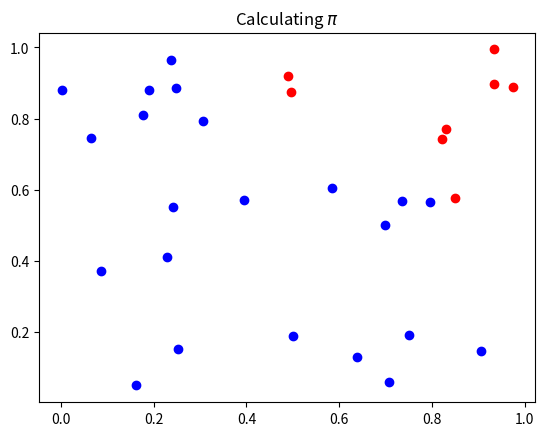

Python code for this plot:
#!/usr/bin/env python3
# -*- coding: utf-8 -*-
"""
Created on Wed Jan 31 15:50:14 2024

@author: dianachapter
"""

import numpy as np
import matplotlib.pyplot as plt
n=30
x = np. random. uniform (size=n)
y = np. random. uniform(size=n)
print(sum(x*x+y*y <=1)/n*4)
plt. plot (x[x*x+y*y<=1] ,y [x*x+y*y<=1], "bo" ) 
plt. plot (x[x*x+y*y>1], y [x*x+y*y>1], "ro")
plt.savefig("pi.jpg")
plt.title("Calculating $\pi$")
plt. show